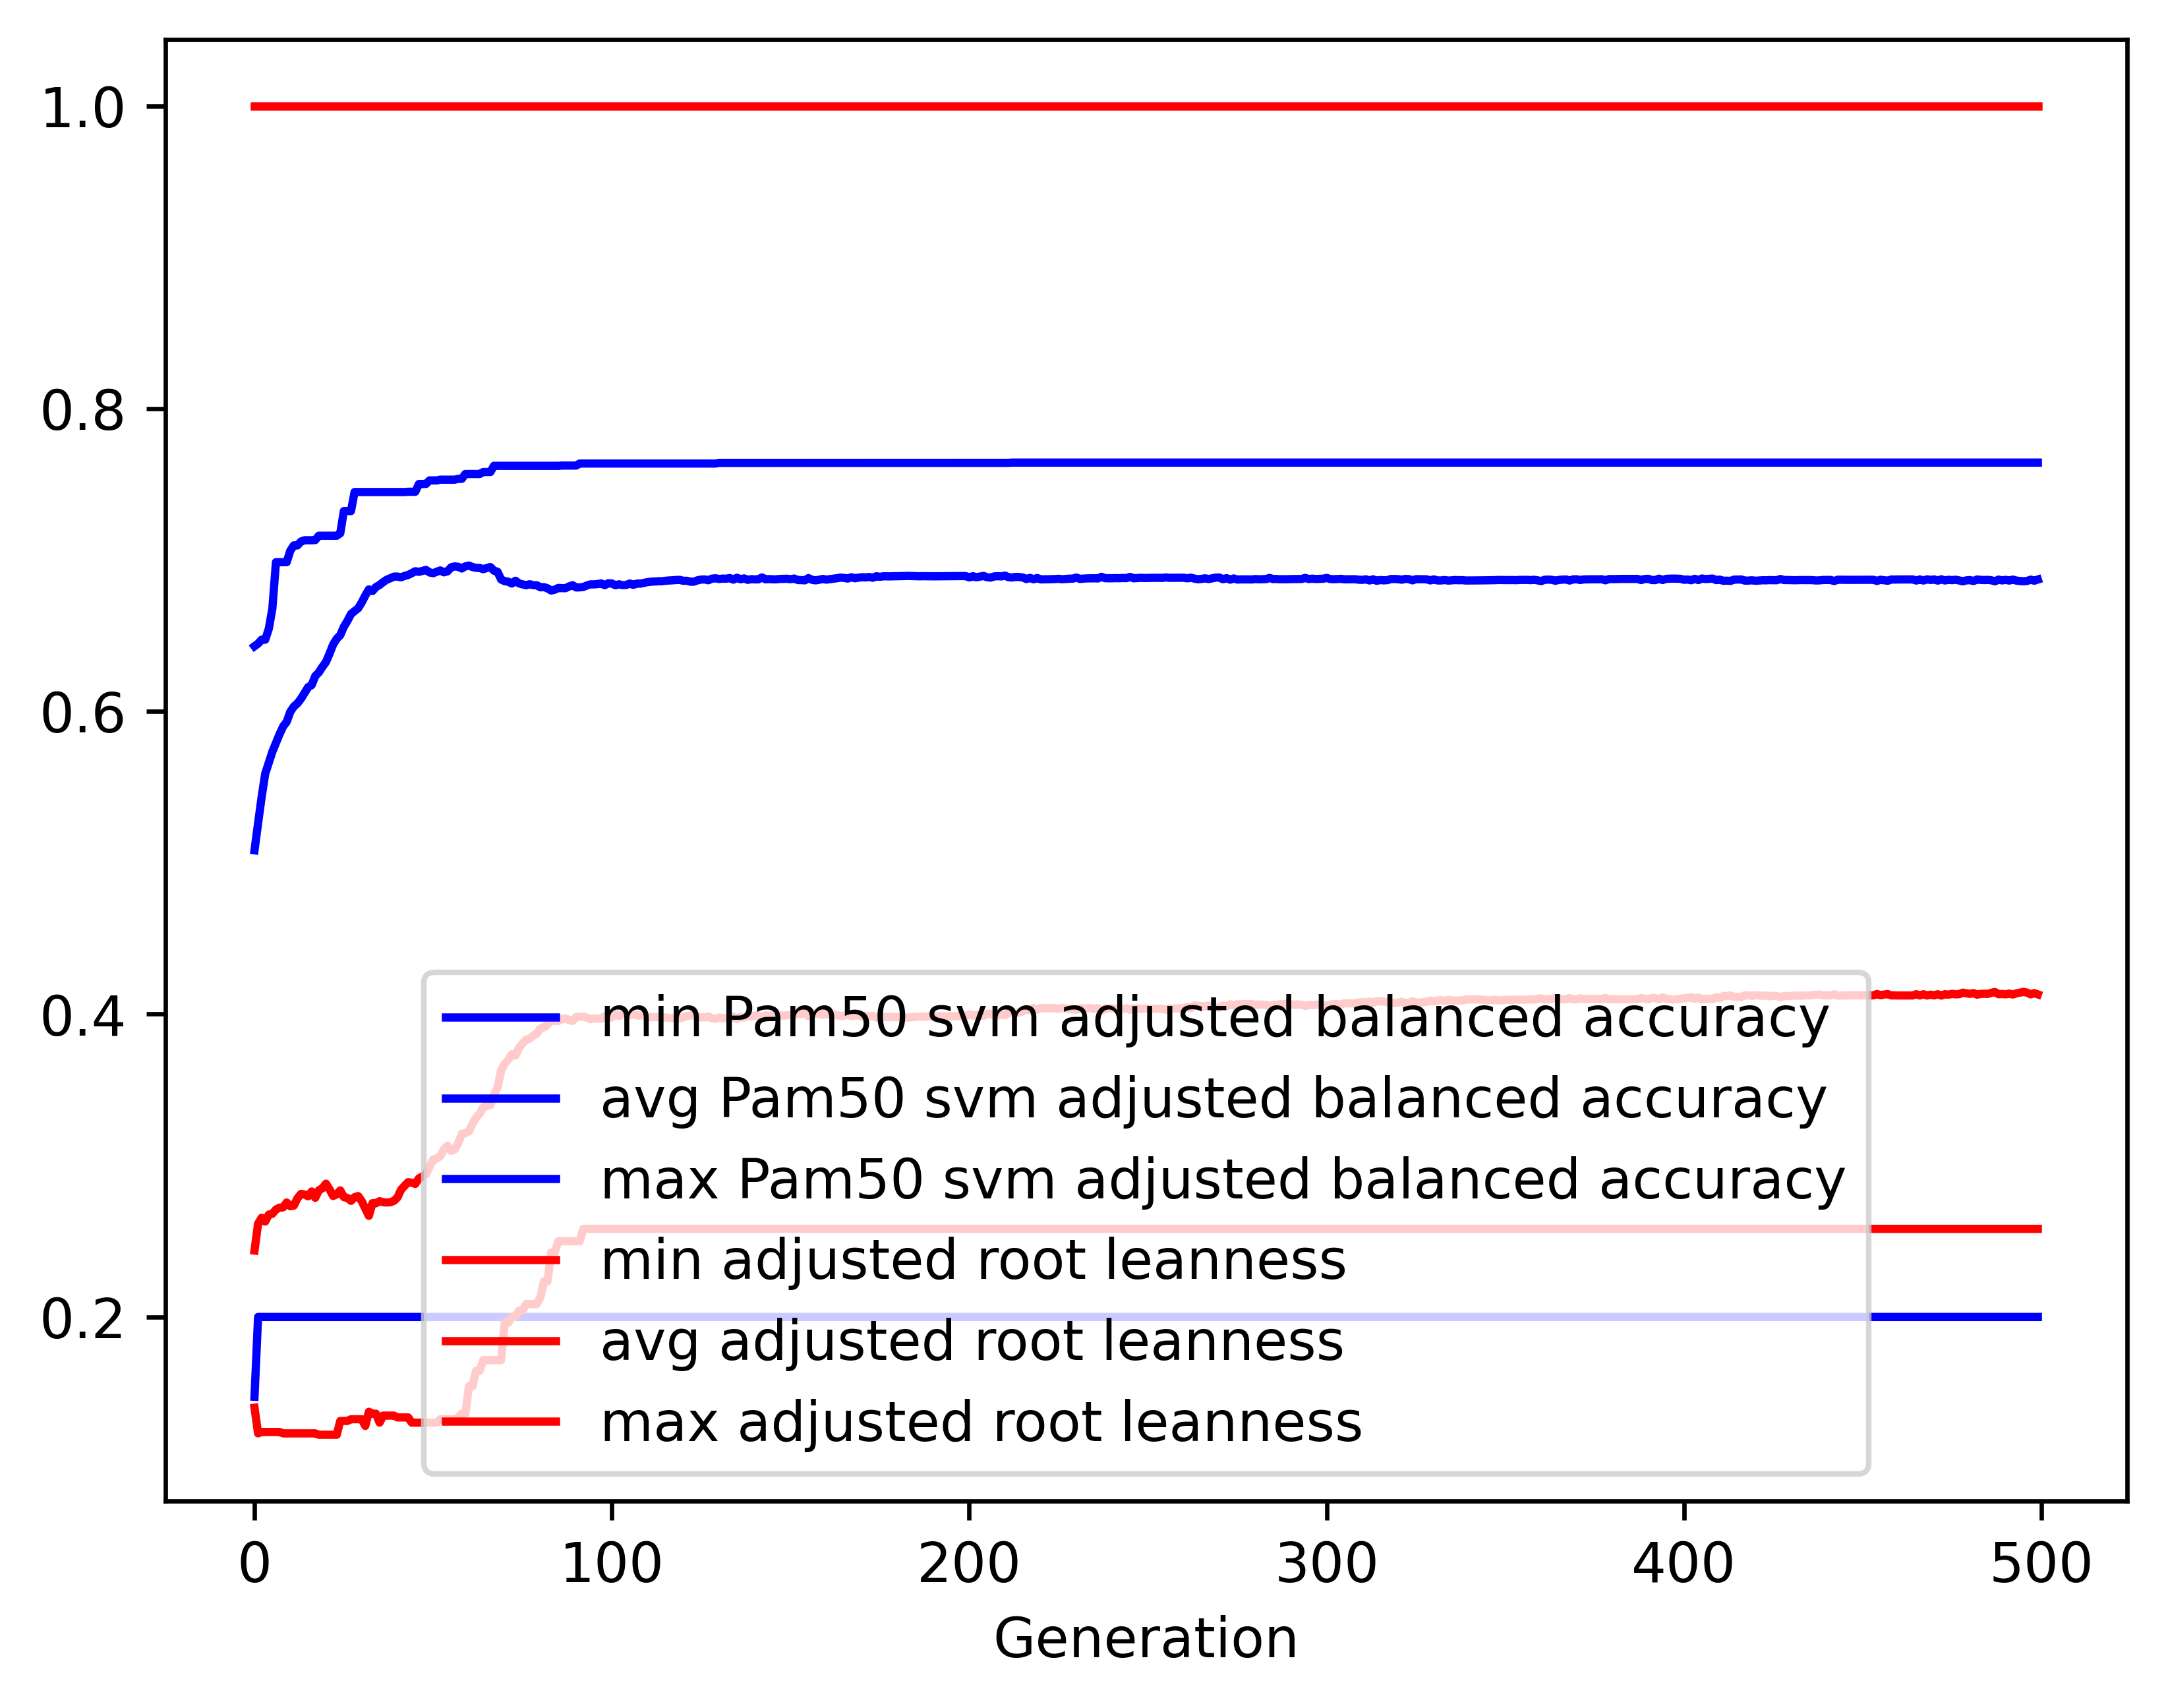

The file beside this chart, header and first rows:
gen, evals, gen_feats, explored, Pam50 svm adjusted balanced accuracy_min, Pam50 svm adjusted balanced accuracy_avg, Pam50 svm adjusted balanced accuracy_max, Pam50 svm adjusted balanced accuracy_std, adjusted root leanness_min, adjusted root leanness_avg, adjusted root leanness_max, adjusted root leanness_std
0, 500, 1061, 1061, 0.1473, 0.5082, 0.643, 0.1104, 0.14, 0.2439, 1.0, 0.14
1, 504, 1283, 1329, 0.2, 0.5261, 0.6448, 0.1059, 0.1231, 0.2616, 1.0, 0.1378
2, 500, 1299, 1562, 0.2, 0.5436, 0.6474, 0.09783, 0.124, 0.2655, 1.0, 0.1406
3, 500, 1291, 1772, 0.2, 0.5589, 0.6474, 0.09137, 0.124, 0.263, 1.0, 0.1387
4, 500, 1364, 2010, 0.2, 0.5661, 0.6546, 0.08855, 0.124, 0.2676, 1.0, 0.1388
5, 500, 1372, 2240, 0.2, 0.5734, 0.668, 0.0848, 0.124, 0.2682, 1.0, 0.1394
6, 500, 1385, 2457, 0.2, 0.5792, 0.6986, 0.08179, 0.124, 0.271, 1.0, 0.1402
7, 500, 1353, 2655, 0.2, 0.5849, 0.6986, 0.07737, 0.124, 0.2722, 1.0, 0.1396
8, 500, 1409, 2879, 0.2, 0.59, 0.6986, 0.07512, 0.1231, 0.2724, 1.0, 0.1395
9, 500, 1406, 3081, 0.2, 0.5931, 0.6986, 0.07469, 0.1231, 0.2756, 1.0, 0.1421
10, 500, 1392, 3275, 0.2, 0.5996, 0.7061, 0.07018, 0.1231, 0.2732, 1.0, 0.143
11, 500, 1428, 3477, 0.2, 0.6032, 0.7096, 0.06859, 0.1231, 0.2736, 1.0, 0.1442
12, 500, 1421, 3708, 0.2, 0.6053, 0.7096, 0.06904, 0.1231, 0.2783, 1.0, 0.1447
13, 500, 1432, 3892, 0.2, 0.6083, 0.7122, 0.06826, 0.1231, 0.2813, 1.0, 0.145
14, 500, 1426, 4062, 0.2, 0.6121, 0.7131, 0.06775, 0.1231, 0.2809, 1.0, 0.1452
15, 500, 1432, 4248, 0.2, 0.616, 0.7131, 0.06846, 0.1231, 0.2797, 1.0, 0.1472
16, 500, 1434, 4437, 0.2, 0.6174, 0.7131, 0.07068, 0.1231, 0.2829, 1.0, 0.152
17, 500, 1440, 4612, 0.2, 0.6233, 0.7132, 0.06939, 0.1231, 0.2787, 1.0, 0.1517
18, 500, 1446, 4789, 0.2, 0.6258, 0.716, 0.06987, 0.1222, 0.2837, 1.0, 0.1511
19, 500, 1428, 4953, 0.2, 0.6294, 0.716, 0.07087, 0.1222, 0.285, 1.0, 0.1514
20, 500, 1438, 5124, 0.2, 0.6326, 0.716, 0.0728, 0.1222, 0.288, 1.0, 0.1528
21, 500, 1380, 5301, 0.2, 0.6381, 0.716, 0.07314, 0.1222, 0.2843, 1.0, 0.152
22, 500, 1424, 5489, 0.2, 0.6442, 0.716, 0.07134, 0.1222, 0.2799, 1.0, 0.1499
23, 500, 1421, 5684, 0.2, 0.648, 0.716, 0.07199, 0.1222, 0.281, 1.0, 0.1489
24, 500, 1430, 5861, 0.2, 0.6504, 0.7177, 0.07262, 0.1313, 0.2836, 1.0, 0.1477
25, 500, 1394, 6030, 0.2, 0.6559, 0.7323, 0.07325, 0.1313, 0.2792, 1.0, 0.1482
26, 500, 1416, 6183, 0.2, 0.6598, 0.7323, 0.07363, 0.1313, 0.2786, 1.0, 0.1478
27, 500, 1435, 6335, 0.2, 0.6643, 0.7323, 0.07293, 0.1325, 0.2767, 1.0, 0.1469
28, 500, 1425, 6487, 0.2, 0.6663, 0.7449, 0.07333, 0.1325, 0.2791, 1.0, 0.1468
29, 500, 1421, 6643, 0.2, 0.6681, 0.7449, 0.07526, 0.1325, 0.2799, 1.0, 0.1485
30, 500, 1447, 6796, 0.2, 0.672, 0.7449, 0.0733, 0.1325, 0.2765, 1.0, 0.1459
31, 500, 1453, 6938, 0.2, 0.6765, 0.7449, 0.07141, 0.128, 0.2717, 1.0, 0.143
32, 500, 1460, 7092, 0.2, 0.6806, 0.7449, 0.06962, 0.1374, 0.2668, 1.0, 0.1406
33, 500, 1460, 7249, 0.2, 0.6795, 0.7449, 0.07224, 0.1361, 0.2751, 1.0, 0.1429
34, 500, 1475, 7414, 0.2, 0.6822, 0.7449, 0.07117, 0.1361, 0.2751, 1.0, 0.1431
35, 500, 1416, 7556, 0.2, 0.6835, 0.7449, 0.07102, 0.1302, 0.2765, 1.0, 0.1428
36, 500, 1435, 7702, 0.2, 0.6854, 0.7449, 0.07126, 0.1348, 0.2758, 1.0, 0.1435
37, 500, 1470, 7847, 0.2, 0.687, 0.7449, 0.07111, 0.1348, 0.2756, 1.0, 0.1431
38, 500, 1460, 7978, 0.2, 0.6879, 0.7449, 0.07128, 0.1348, 0.2758, 1.0, 0.143
39, 500, 1455, 8118, 0.2, 0.689, 0.7449, 0.07168, 0.1348, 0.2767, 1.0, 0.1433
40, 500, 1422, 8231, 0.2, 0.689, 0.7449, 0.07367, 0.1336, 0.2789, 1.0, 0.1449
41, 500, 1456, 8373, 0.2, 0.6886, 0.7449, 0.07474, 0.1336, 0.284, 1.0, 0.1449
42, 500, 1413, 8509, 0.2, 0.6895, 0.7449, 0.07437, 0.1336, 0.2867, 1.0, 0.1431
43, 500, 1432, 8647, 0.2, 0.6901, 0.7451, 0.07451, 0.1336, 0.289, 1.0, 0.1427
44, 500, 1422, 8774, 0.2, 0.6913, 0.7451, 0.07435, 0.1302, 0.2886, 1.0, 0.143
45, 500, 1420, 8893, 0.2, 0.6926, 0.7451, 0.07434, 0.1302, 0.2879, 1.0, 0.1429
46, 500, 1418, 9018, 0.2, 0.6922, 0.7502, 0.07587, 0.1302, 0.2916, 1.0, 0.144
47, 500, 1421, 9128, 0.2, 0.6928, 0.7502, 0.07602, 0.1302, 0.2928, 1.0, 0.1436
48, 500, 1415, 9246, 0.2, 0.6934, 0.7503, 0.07585, 0.1302, 0.2942, 1.0, 0.1427
49, 500, 1400, 9358, 0.2, 0.6918, 0.7526, 0.07891, 0.1302, 0.2995, 1.0, 0.1443
50, 500, 1406, 9472, 0.2, 0.6913, 0.7526, 0.0802, 0.1302, 0.3039, 1.0, 0.1445
51, 500, 1418, 9579, 0.2, 0.6923, 0.7526, 0.08026, 0.1302, 0.3047, 1.0, 0.1444
52, 500, 1402, 9699, 0.2, 0.6931, 0.7531, 0.08039, 0.1325, 0.3064, 1.0, 0.1435
53, 500, 1374, 9796, 0.2, 0.6918, 0.7531, 0.08293, 0.1325, 0.3107, 1.0, 0.1443
54, 500, 1433, 9912, 0.2, 0.6925, 0.7531, 0.08235, 0.1325, 0.3131, 1.0, 0.1429
55, 500, 1385, 10016, 0.2, 0.6951, 0.7531, 0.08091, 0.1325, 0.3097, 1.0, 0.1419
56, 500, 1382, 10123, 0.2, 0.6958, 0.7531, 0.08147, 0.1325, 0.3106, 1.0, 0.1427
57, 500, 1381, 10262, 0.2, 0.6955, 0.7536, 0.0829, 0.1336, 0.3148, 1.0, 0.1418
58, 500, 1377, 10368, 0.2, 0.6944, 0.7536, 0.08477, 0.1361, 0.321, 1.0, 0.1414
59, 500, 1367, 10479, 0.2, 0.6958, 0.7568, 0.085, 0.1361, 0.3214, 1.0, 0.1403
... 440 more rows
